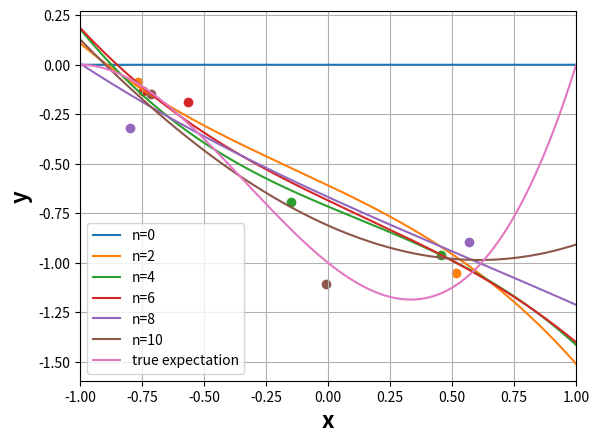

Here is the Python script that generated this plot:
import numpy as np
import matplotlib.pyplot as plt
import scipy
import random

def generate_data(w, lam, N, xmin, xmax):
    k = w.shape[0]
    x = np.array([random.uniform(xmin, xmax) for i in range(N)])
    X = np.zeros((N, k))
    Y = np.zeros(N)
    scale = 1 / lam
    for i in range(N):
        x_power = np.zeros(k)
        for j in range(k):
            x_power[j] = x[i]**j
        ave = w @ x_power
        y = scipy.stats.norm.rvs(ave, scale)
        X[i] = x_power
        Y[i] = y
    return x, X, Y

def calculate_posterior_parameters(lam, m, lam_w, X, Y, N):
    k = m.shape[0]
    sum1 = 0
    sum2 = 0
    for i in range(X.shape[0]):
        sum1 = sum1 + X[i].reshape(k, 1) @ X[i].reshape(1, k)
        sum2 = sum2 + Y[i] * X[i].reshape(k, 1)
    lam_w_hat = lam*sum1 + lam_w
    m_hat = np.linalg.inv(lam_w_hat) @ (lam*sum2 + lam_w @ m.reshape(k, 1))
    return m_hat, lam_w_hat

def plot_a_sampled_regression_model(m_hat, xmin, xmax, N, ax, no_n=False):
    k = m_hat.shape[0]
    n = 10000
    x = np.linspace(xmin, xmax, n)
    y = np.zeros(n)
    for i in range(n):
        x_power = np.zeros(k)
        for j in range(k):
            x_power[j] = x[i]**j
        ave = m_hat.reshape(k) @ x_power
        y[i] = ave
    if no_n:
        ax.plot(x, y, label=f"{N}")
    else:
        ax.plot(x, y, label=f"n={N}")
    
def plot_sampled_data(ax, x_plot, y_plot):
    ax.scatter(x_plot, y_plot)

def show(ax, xmin, xmax):
    ax.legend(bbox_to_anchor=(0, 0), loc='lower left', fontsize = 10)
    ax.set_xlabel("x", fontsize=16, fontweight='bold')
    ax.set_ylabel("y", fontsize=16, fontweight='bold')
    ax.set_xlim([xmin, xmax])
    ax.grid(True)

if __name__  == "__main__":
    k = 4
    # parameters for generating data
    w = np.array([-1, -1, 1, 1])
    lam = 10
    # hyper parameters
    m = np.array([0,0,0,0])
    lam_w = np.eye(k)*1
    # calculate parameters for a posterior distribution
    xmin = -1
    xmax = 1
    fig, ax = plt.subplots()
    stop = 10
    step = 2
    X = []
    Y = []
    for i, N in enumerate(range(0, stop+1, step)):
        if N == 0:
            x_only = np.array([])
            y = np.array([])
            plot_sampled_data(ax, x_only, y)
            plot_a_sampled_regression_model(m, xmin, xmax, N, ax)
        if N != 0:  
            x_only, x, y = generate_data(w, lam, step, xmin, xmax)
            X.append(x)
            Y.append(y)
            X_stacked = np.stack(X).reshape(-1, k)
            Y_stacked = np.stack(Y).reshape(-1)
            m_hat, lam_w_hat = calculate_posterior_parameters(lam, m, lam_w, X_stacked, Y_stacked, N)
            plot_sampled_data(ax, x_only, y)
            plot_a_sampled_regression_model(m_hat, xmin, xmax, N, ax)
    plot_a_sampled_regression_model(w, xmin, xmax, "true expectation", ax, no_n=True)
    show(ax, xmin, xmax)
    plt.show()
